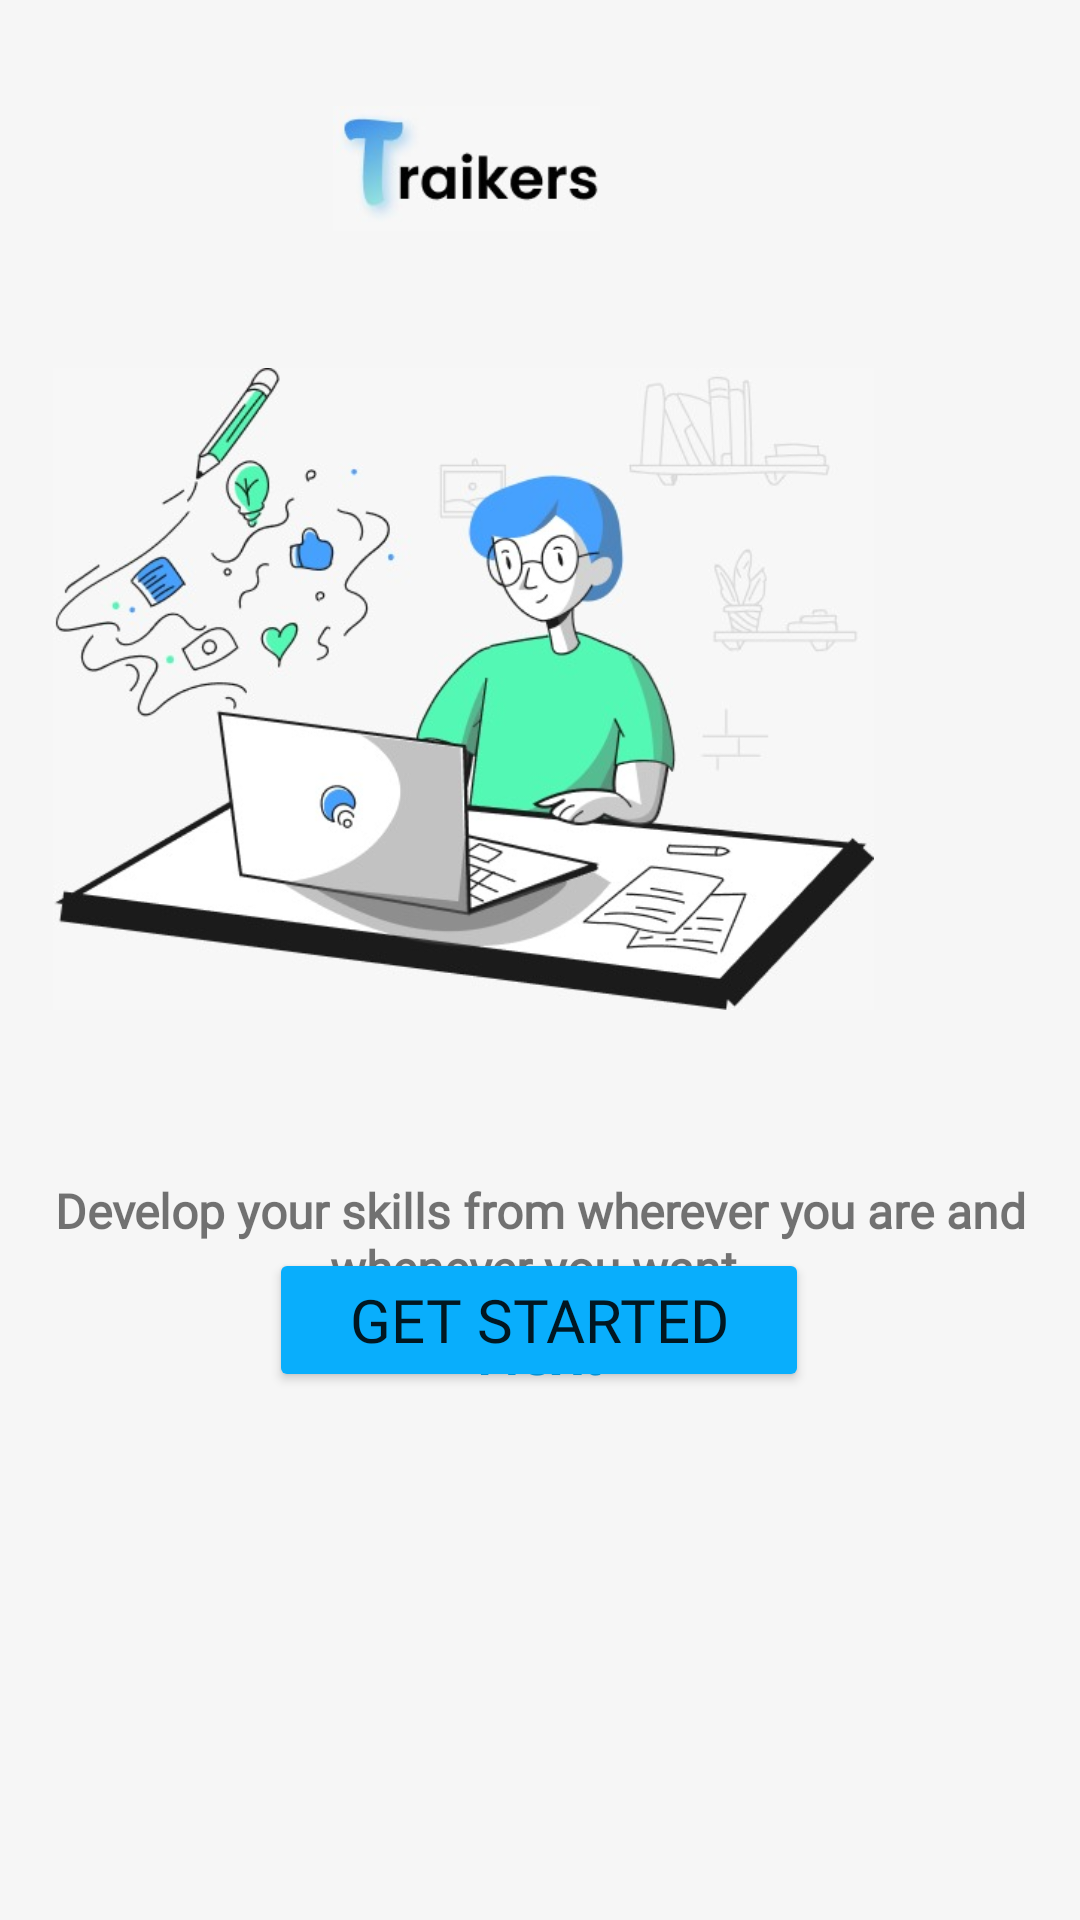

Android layout source for this screen:
<!-- AndroidManifest.xml: application theme Theme.MotionHack_2023_Kel_5 -->
<!-- res/layout/activity_onboarding2.xml -->
<?xml version="1.0" encoding="utf-8"?>
<androidx.constraintlayout.widget.ConstraintLayout xmlns:android="http://schemas.android.com/apk/res/android"
    xmlns:app="http://schemas.android.com/apk/res-auto"
    xmlns:tools="http://schemas.android.com/tools"
    android:layout_width="match_parent"
    android:layout_height="match_parent"
    android:background="#F6F6F6"
    tools:context=".onboarding.Onboarding2Activity">

    <ImageView

        android:layout_width="89dp"
        android:layout_height="43dp"
        android:layout_marginEnd="160dp"
        android:src="@drawable/onboarding_logo"
        app:layout_constraintBottom_toBottomOf="parent"
        app:layout_constraintEnd_toEndOf="parent"
        app:layout_constraintTop_toTopOf="parent"
        app:layout_constraintVertical_bias="0.058" />

    <ImageView
        android:id="@+id/titleImage2"
        android:layout_width="275dp"
        android:layout_height="214dp"
        android:layout_marginEnd="68dp"
        android:src="@drawable/onboarding_image_2"
        app:layout_constraintBottom_toBottomOf="parent"
        app:layout_constraintEnd_toEndOf="parent"
        app:layout_constraintTop_toTopOf="parent"
        app:layout_constraintVertical_bias="0.288" />

    <TextView
        android:id="@+id/textTitle2"
        android:layout_width="332dp"
        android:layout_height="wrap_content"
        android:layout_marginTop="56dp"
        android:fontFamily="@font/pops"
        android:text="Develop your skills from wherever you are and whenever you want."
        android:textAlignment="center"
        android:textSize="16dp"
        android:textStyle="bold"
        app:layout_constraintEnd_toEndOf="parent"
        app:layout_constraintHorizontal_bias="0.496"
        app:layout_constraintStart_toStartOf="parent"
        app:layout_constraintTop_toBottomOf="@+id/titleImage2" />

    <TextView
        android:id="@+id/btn_Next1"
        android:layout_width="wrap_content"
        android:layout_height="wrap_content"
        android:layout_marginBottom="176dp"
        android:textStyle="bold"
        android:text="Next"
        android:fontFamily="@font/pops"
        android:textColor="#09AEFC"
        app:layout_constraintBottom_toBottomOf="parent"
        app:layout_constraintEnd_toEndOf="parent"
        android:textSize="20dp"
        app:layout_constraintHorizontal_bias="0.498"
        app:layout_constraintStart_toStartOf="parent" />


    <Button
        android:id="@+id/btn_Start"
        android:layout_width="180dp"
        android:layout_height="wrap_content"
        android:layout_marginBottom="176dp"
        android:backgroundTint="#09AEFC"
        android:text="Get Started"
        android:fontFamily="@font/pops"

        app:layout_constraintBottom_toBottomOf="parent"
        app:layout_constraintEnd_toEndOf="parent"
        android:textSize="20dp"
        app:layout_constraintHorizontal_bias="0.498"
        app:layout_constraintStart_toStartOf="parent" />


</androidx.constraintlayout.widget.ConstraintLayout>
<!-- resources referenced by this layout -->
<resources>
  <!-- drawable onboarding_image_2: jpeg bitmap (drawable, 45564 bytes) -->
  <!-- drawable onboarding_logo: jpeg bitmap (drawable, 4205 bytes) -->
  <style name="Theme.MotionHack_2023_Kel_5" parent="Theme.MaterialComponents.DayNight.NoActionBar">
          
          <item name="colorPrimary">#09AEFC</item>
          <item name="colorPrimaryVariant">@color/black</item>
          <item name="colorOnPrimary">@color/white</item>
          
          <item name="colorSecondary">@color/teal_200</item>
          <item name="colorSecondaryVariant">@color/teal_700</item>
          <item name="colorOnSecondary">@color/black</item>
          
          <item name="android:statusBarColor" tools:targetApi="l">?attr/colorPrimaryVariant</item>
          
      </style>
  <!-- not gathered from this repository: default colours our renderer supplied (Android Studio template values) -->
  <color name="teal_200">#FF03DAC5</color>
  <color name="teal_700">#FF018786</color>
  <color name="black">#FF000000</color>
  <color name="white">#FFFFFFFF</color>
</resources>
